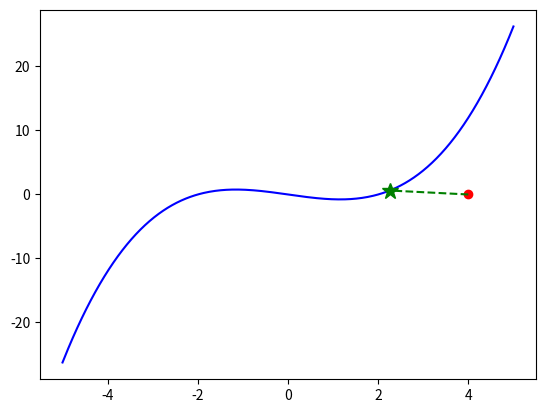
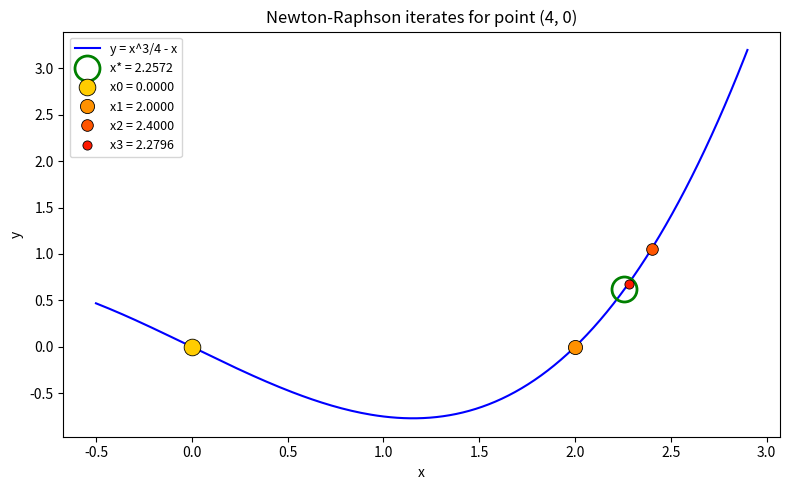

Source code (Python) for these figures, in order: (Note: this script raises an exception after producing the figures.)
import numpy as np
import matplotlib.pyplot as plt

def find_distance_newton(x0, y0, f, df, ddf, initial_guess=0.0,
                         tolerance=1e-7, max_iter=100):
    x = initial_guess
    for _ in range(max_iter):
        # D'(x)
        D_prime = 2 * (x - x0) + 2 * (f(x) - y0) * df(x)
        # D''(x)
        D_double_prime = 2 + 2 * (df(x)**2) + 2 * (f(x) - y0) * ddf(x)
        # Newton-Raphson update step
        next_x = x - D_prime / D_double_prime
        if abs(next_x - x) < tolerance:
            x = next_x
            break
        x = next_x
    shortest_distance = ((x - x0)**2 + (f(x) - y0)**2)**0.5
    return shortest_distance, x

def newton_history(x0, y0, f, df, ddf, initial_guess=0.0,
                    tolerance=1e-7, max_iter=100):
    """Same iteration as find_distance_newton, but returns every x visited."""
    x = initial_guess
    history = [x]
    for _ in range(max_iter):
        D_prime = 2 * (x - x0) + 2 * (f(x) - y0) * df(x)
        D_double_prime = 2 + 2 * (df(x)**2) + 2 * (f(x) - y0) * ddf(x)
        next_x = x - D_prime / D_double_prime
        history.append(next_x)
        if abs(next_x - x) < tolerance:
            break
        x = next_x
    return history

def plot_iterates(name, label, f, x0, y0, steps, x_star):
    """Zoomed plot: each iterate as a colored dot, shrinking and darkening
    as it approaches x* (shown as a green ring). Same style as the main
    Newton-Raphson section."""
    steps = steps[:4] 
    lo, hi = min(steps), max(steps)
    pad = max(0.15 * (hi - lo), 0.5)
    x = np.linspace(lo - pad, hi + pad, 200)

    plt.figure(figsize=(8, 5))
    plt.plot(x, f(x), "b-", label=f"y = {label}", zorder=1)
    plt.plot(x_star, f(x_star), "o", markersize=18, markerfacecolor="none",
             markeredgecolor="green", markeredgewidth=2,
             label=f"x* = {x_star:.4f}", zorder=2)

    cmap = plt.cm.autumn_r(np.linspace(0.2, 0.9, len(steps)))
    for k, xk in enumerate(steps):
        size = 12 - 1.8 * k
        plt.plot(xk, f(xk), "o", color=cmap[k], markersize=size,
                  markeredgecolor="black", markeredgewidth=0.6,
                  label=f"x{k} = {xk:.4f}", zorder=3)

    plt.title(f"Newton-Raphson iterates for point ({x0}, {y0})")
    plt.xlabel("x")
    plt.ylabel("y")
    plt.legend(loc="best", fontsize=9)
    plt.tight_layout()
    plt.savefig(f"media/iterates_{name}_{x0}_{y0}.png", dpi=150)
    plt.close()

def run_case(name, label, f, df, ddf, guess, points, xlim, ylim):
    """Find the shortest distance for each point, plot the results, and
    plot the iterate convergence for each point separately."""
    x = np.linspace(*xlim, 400)
    plt.figure()
    plt.plot(x, f(x), "b-", label=f"y = {label}")

    for x0, y0 in points:
        d, x_star = find_distance_newton(x0, y0, f, df, ddf, initial_guess=guess)
        y_star = f(x_star)
        print(f"{label:10s} ({x0}, {y0}): x* = {x_star:.4f}, "
              f"closest = ({x_star:.4f}, {y_star:.4f}), d = {d:.4f}")

        plt.plot(x0, y0, "ro")                        # the query point
        plt.plot(x_star, y_star, "g*", markersize=12)  # closest point on curve
        plt.plot([x0, x_star], [y0, y_star], "g--",
                 label=f"({x0}, {y0}): d = {d:.2f}")

        steps = newton_history(x0, y0, f, df, ddf, initial_guess=guess)
        plot_iterates(name, label, f, x0, y0, steps, x_star)

    plt.title(f"Shortest distance to y = {label}")
    plt.xlabel("x")
    plt.ylabel("y")
    plt.xlim(*xlim)
    plt.ylim(*ylim)
    plt.gca().set_aspect("equal")
    plt.legend(loc="best")
    plt.savefig(f"media/{name}.png", dpi=150)
    plt.close()

# other polynomial: f(x) = x^3/4 - x
run_case("cubic", "x^3/4 - x",
         lambda x: x**3 / 4 - x, lambda x: 3 * x**2 / 4 - 1, lambda x: 3 * x / 2,
         0.0, [(4, 0), (-4, 2)], (-5, 5), (-5, 5))

# exponential: f(x) = e^x
run_case("exp", "e^x", np.exp, np.exp, np.exp,
         0.0, [(2, 0), (0, -2)], (-3, 4), (-3, 6))

# radical: f(x) = sqrt(x)
run_case("sqrt", "sqrt(x)",
         np.sqrt, lambda x: 0.5 / np.sqrt(x), lambda x: -0.25 * x**-1.5,
         1.0, [(4, 0), (2, 3)], (0, 8), (-1, 4))
